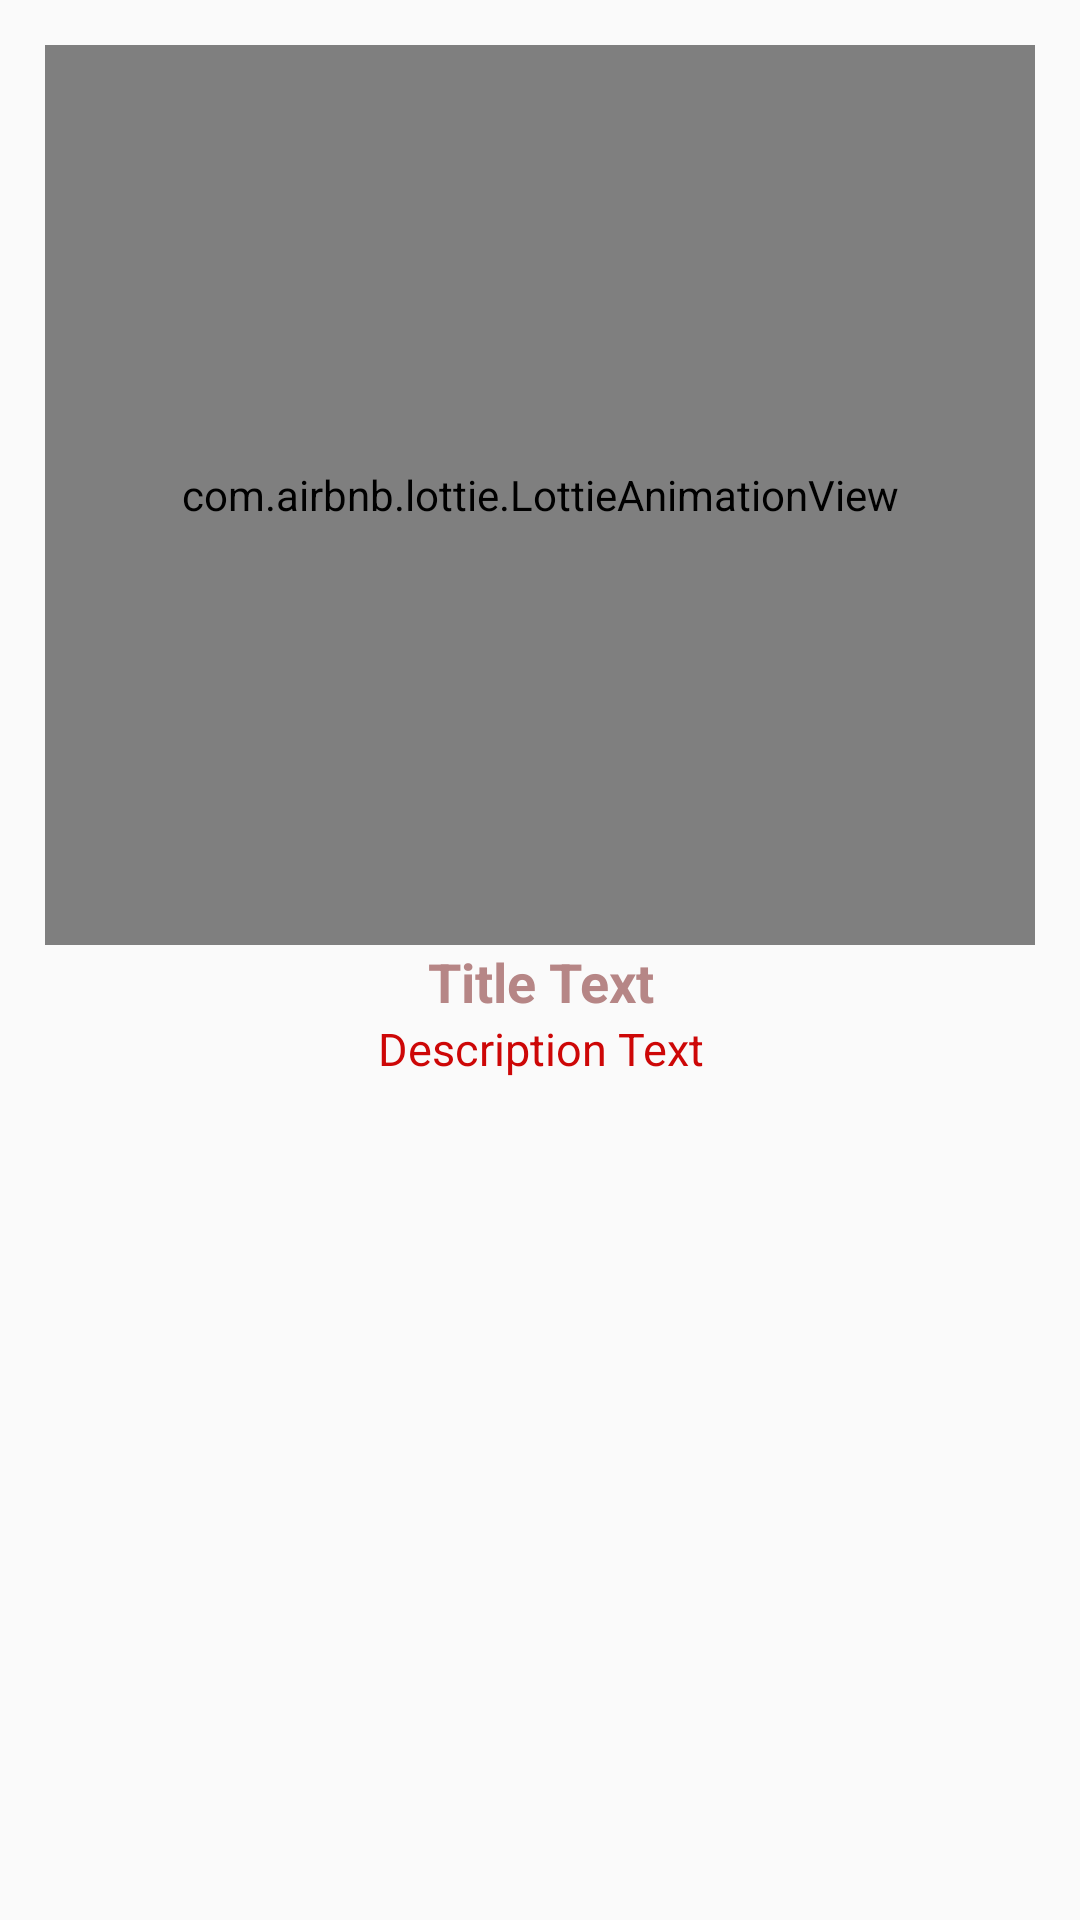

Layout XML and referenced resources for this Android screen:
<!-- AndroidManifest.xml: application theme Theme.AppCompat.Light -->
<!-- res/layout/slide_item_layout.xml -->
<?xml version="1.0" encoding="utf-8"?>
<androidx.constraintlayout.widget.ConstraintLayout xmlns:android="http://schemas.android.com/apk/res/android"
    xmlns:tools="http://schemas.android.com/tools"
    android:layout_width="match_parent"
    android:layout_height="match_parent"
    xmlns:app="http://schemas.android.com/apk/res-auto"
    android:padding="15dp">
    <com.airbnb.lottie.LottieAnimationView
        android:layout_width="match_parent"
        android:layout_height="300dp"
        android:id="@+id/imageSlideIcon"
        app:layout_constraintTop_toTopOf="parent"
        app:lottie_autoPlay="true"
        app:lottie_fileName="theatro.json"
        app:lottie_loop="true"
        />

    <TextView
        android:id="@+id/textTitle"
        android:layout_width="match_parent"
        android:layout_height="wrap_content"
        android:gravity="center"
        android:text="Title Text"
        android:textColor="#B68686"
        android:textSize="18sp"
        android:textStyle="bold"
        app:layout_constraintTop_toBottomOf="@id/imageSlideIcon"
        tools:layout_editor_absoluteX="15dp" />

    <TextView
        android:id="@+id/textDescription"
        android:layout_width="match_parent"
        android:layout_height="wrap_content"
        android:gravity="center"
        android:text="Description Text"
        android:textColor="#CD0707"
        android:textSize="15sp"
        app:layout_constraintTop_toBottomOf="@id/textTitle"
        tools:layout_editor_absoluteX="25dp" />

</androidx.constraintlayout.widget.ConstraintLayout>
<!-- resources referenced by this layout -->
<resources>

</resources>
